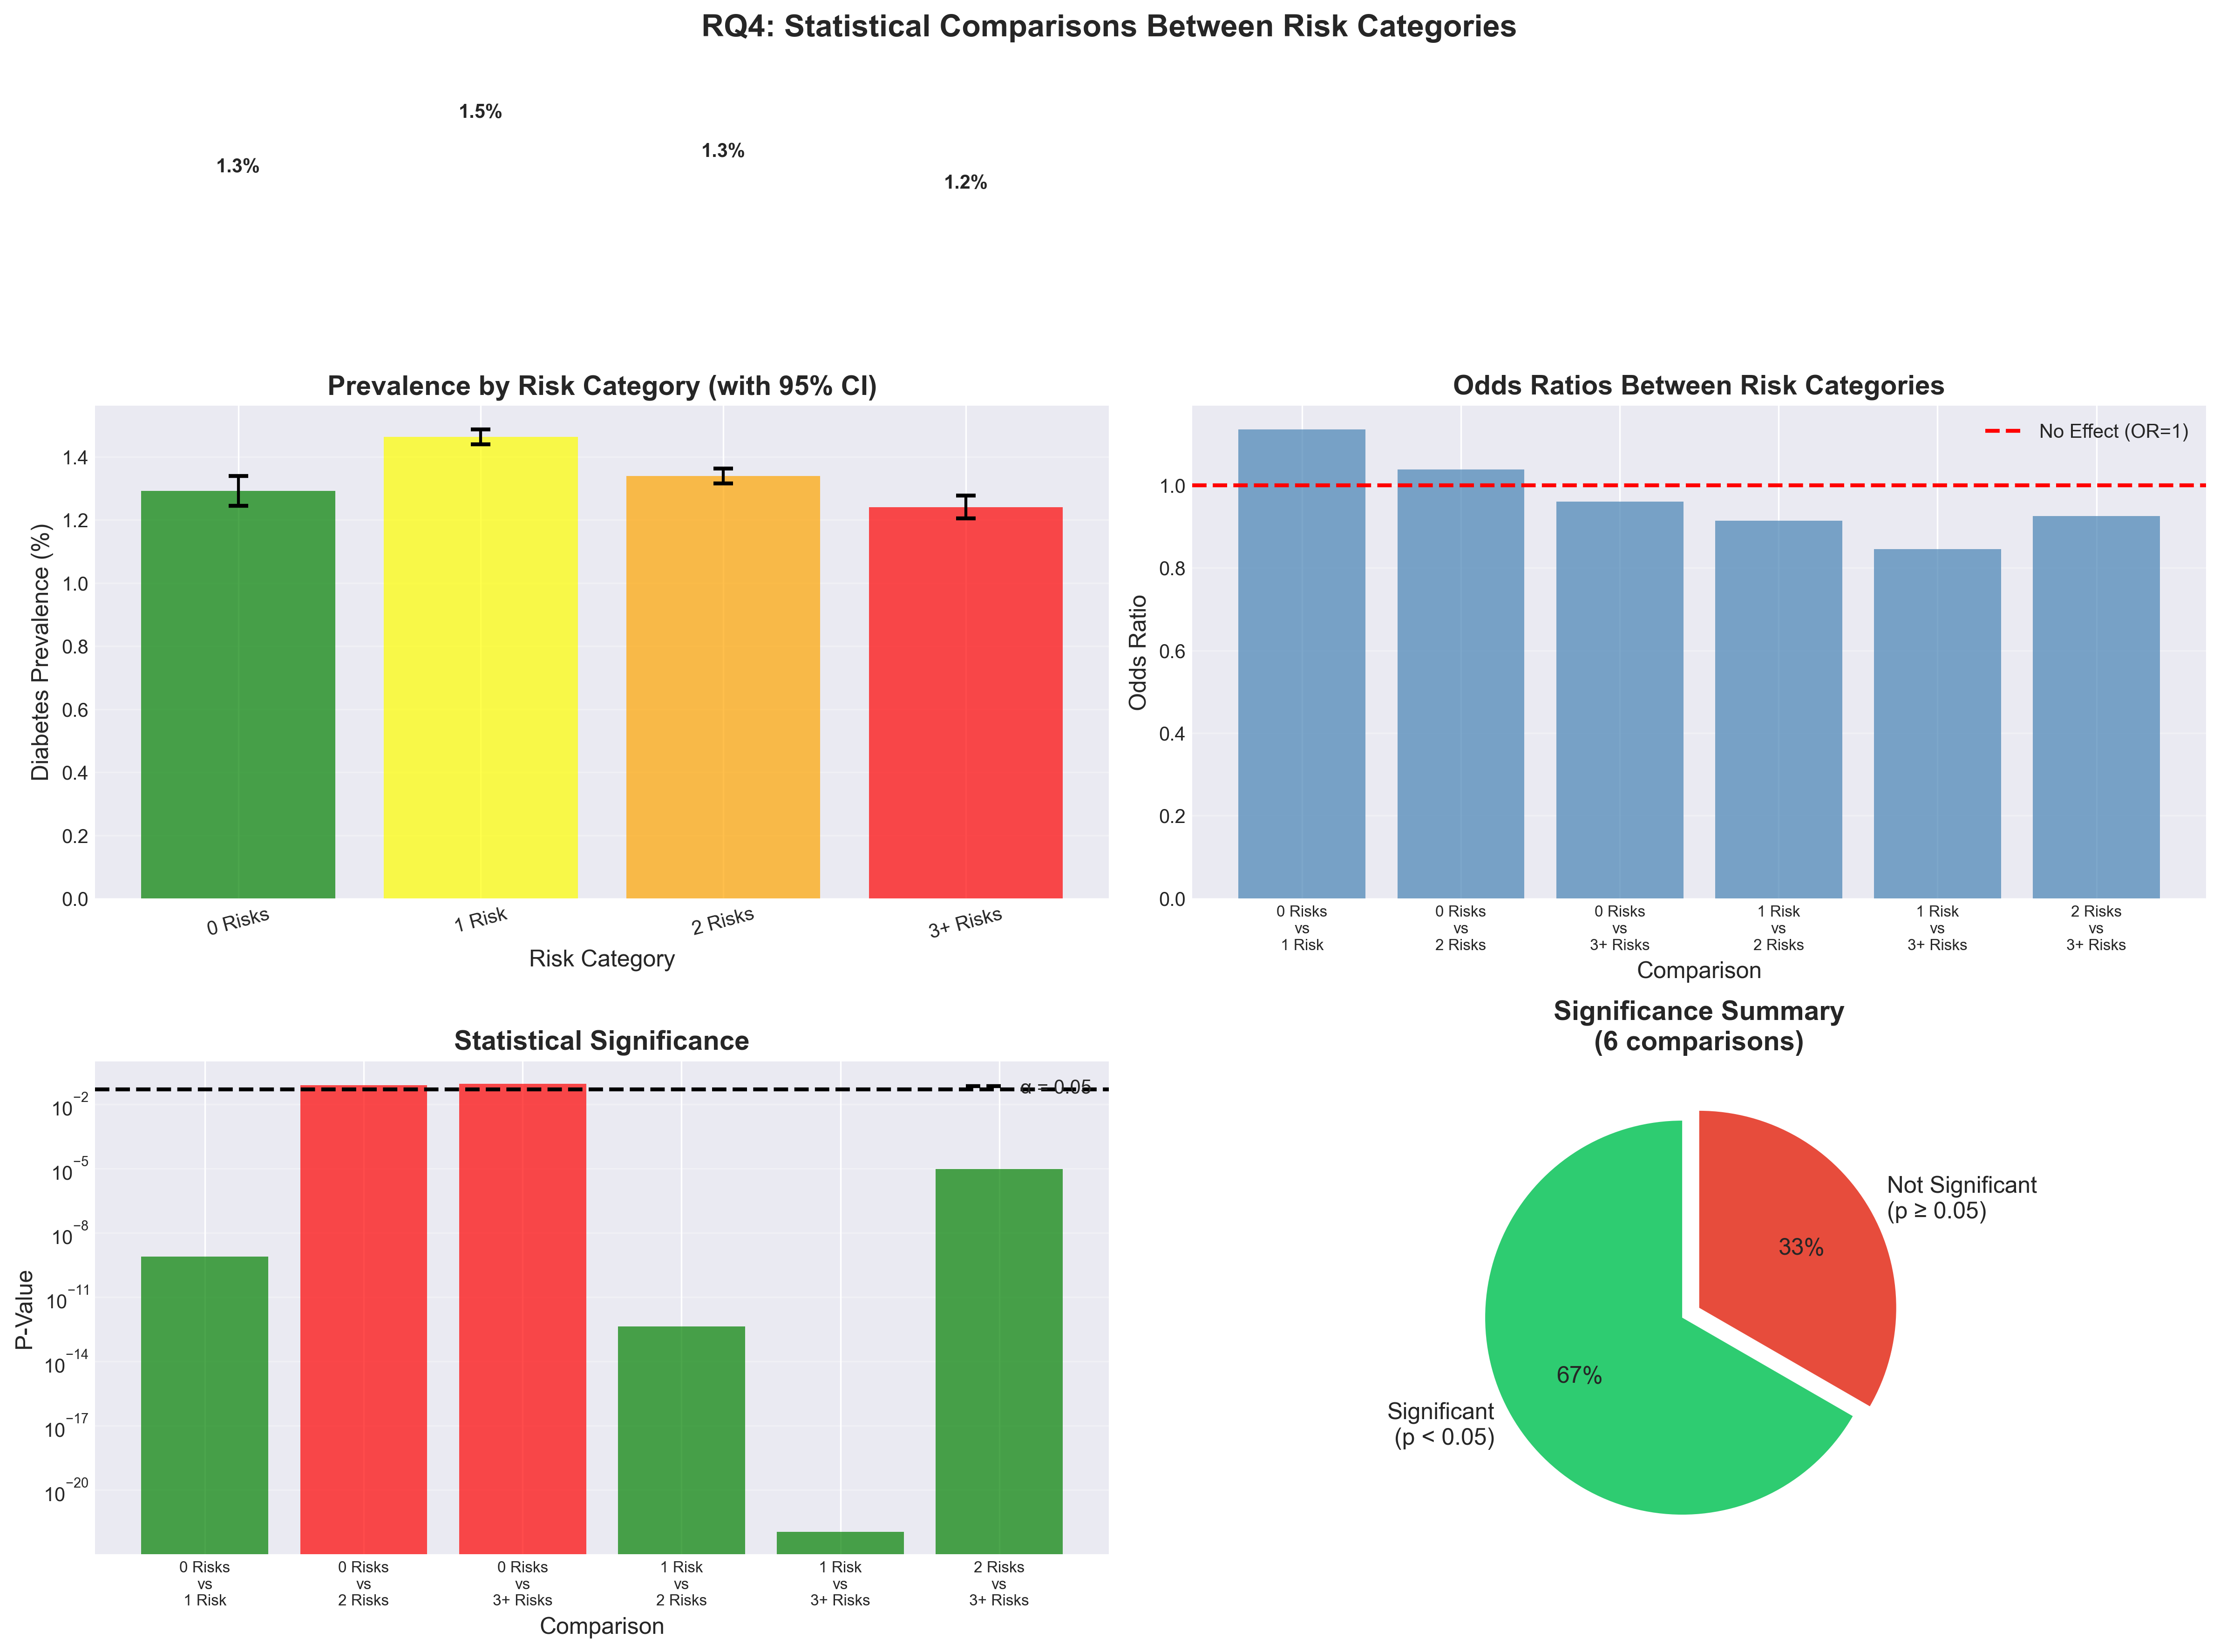

Source data for this figure (header and first rows):
Comparison, Cat1, Cat1_Prevalence_%, Cat2, Cat2_Prevalence_%, Odds_Ratio, Z_Statistic, P_Value, Significant_at_0.05
0 Risks vs 1 Risk, 0 Risks, 1.292, 1 Risk, 1.464, 1.135, -6.15, 7.724876557837038e-10, True
0 Risks vs 2 Risks, 0 Risks, 1.292, 2 Risks, 1.34, 1.038, -1.757, 0.07888, False
0 Risks vs 3+ Risks, 0 Risks, 1.292, 3+ Risks, 1.24, 0.9598, 1.704, 0.08847, False
1 Risk vs 2 Risks, 1 Risk, 1.464, 2 Risks, 1.34, 0.914, 7.248, 4.217884585833537e-13, True
1 Risk vs 3+ Risks, 1 Risk, 1.464, 3+ Risks, 1.24, 0.8455, 9.797, 1.1540668868799937e-22, True
2 Risks vs 3+ Risks, 2 Risks, 1.34, 3+ Risks, 1.24, 0.925, 4.434, 9.26705831209564e-06, True
